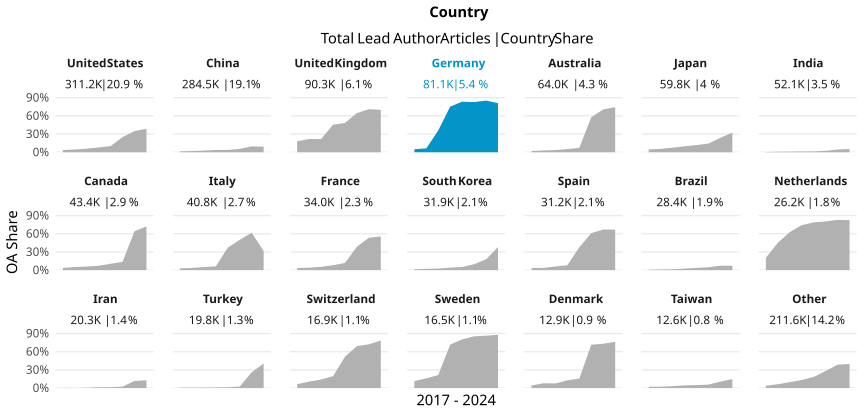

The data file committed next to this chart (first rows):
country_name_fct, cr_year, articles, cc_total, prop
United States, '17, 42614, 1550, 0.03637
United States, '18, 42358, 1913, 0.04516
United States, '19, 43135, 2545, 0.059
United States, '20, 44854, 3527, 0.07863
United States, '21, 42490, 4304, 0.1013
United States, '22, 37699, 9407, 0.2495
United States, '23, 36913, 12903, 0.3496
United States, '24, 21170, 8218, 0.3882
China, '17, 22921, 335, 0.01462
China, '18, 28966, 586, 0.02023
China, '19, 34139, 946, 0.02771
China, '20, 36320, 1380, 0.038
China, '21, 38457, 1474, 0.03833
China, '22, 43488, 2395, 0.05507
China, '23, 48188, 4640, 0.09629
China, '24, 32032, 2962, 0.09247
United Kingdom, '17, 12499, 2272, 0.1818
United Kingdom, '18, 12093, 2638, 0.2181
United Kingdom, '19, 12144, 2635, 0.217
United Kingdom, '20, 13194, 5995, 0.4544
United Kingdom, '21, 12495, 6039, 0.4833
United Kingdom, '22, 10933, 7061, 0.6458
United Kingdom, '23, 10718, 7611, 0.7101
United Kingdom, '24, 6269, 4384, 0.6993
Germany, '17, 10534, 523, 0.04965
Germany, '18, 10853, 698, 0.06431
Germany, '19, 10498, 3765, 0.3586
Germany, '20, 11478, 8645, 0.7532
Germany, '21, 11730, 9777, 0.8335
Germany, '22, 9913, 8200, 0.8272
Germany, '23, 10417, 8873, 0.8518
Germany, '24, 5703, 4616, 0.8094
Australia, '17, 8212, 171, 0.02082
Australia, '18, 8413, 251, 0.02983
Australia, '19, 8469, 309, 0.03649
Australia, '20, 9179, 483, 0.05262
Australia, '21, 9074, 655, 0.07218
Australia, '22, 8258, 4774, 0.5781
Australia, '23, 7814, 5519, 0.7063
Australia, '24, 4586, 3410, 0.7436
Japan, '17, 8037, 377, 0.04691
Japan, '18, 8026, 447, 0.05569
Japan, '19, 7884, 596, 0.0756
Japan, '20, 8507, 831, 0.09768
Japan, '21, 8175, 969, 0.1185
Japan, '22, 7551, 1079, 0.1429
Japan, '23, 7414, 1770, 0.2387
Japan, '24, 4209, 1366, 0.3245
India, '17, 5027, 20, 0.003979
India, '18, 5138, 44, 0.008564
India, '19, 5452, 54, 0.009905
India, '20, 7092, 96, 0.01354
India, '21, 7652, 105, 0.01372
India, '22, 8383, 198, 0.02362
India, '23, 8107, 360, 0.04441
India, '24, 5241, 277, 0.05285
Canada, '17, 5781, 216, 0.03736
Canada, '18, 5918, 304, 0.05137
Canada, '19, 5923, 352, 0.05943
Canada, '20, 6070, 447, 0.07364
... 108 more rows
